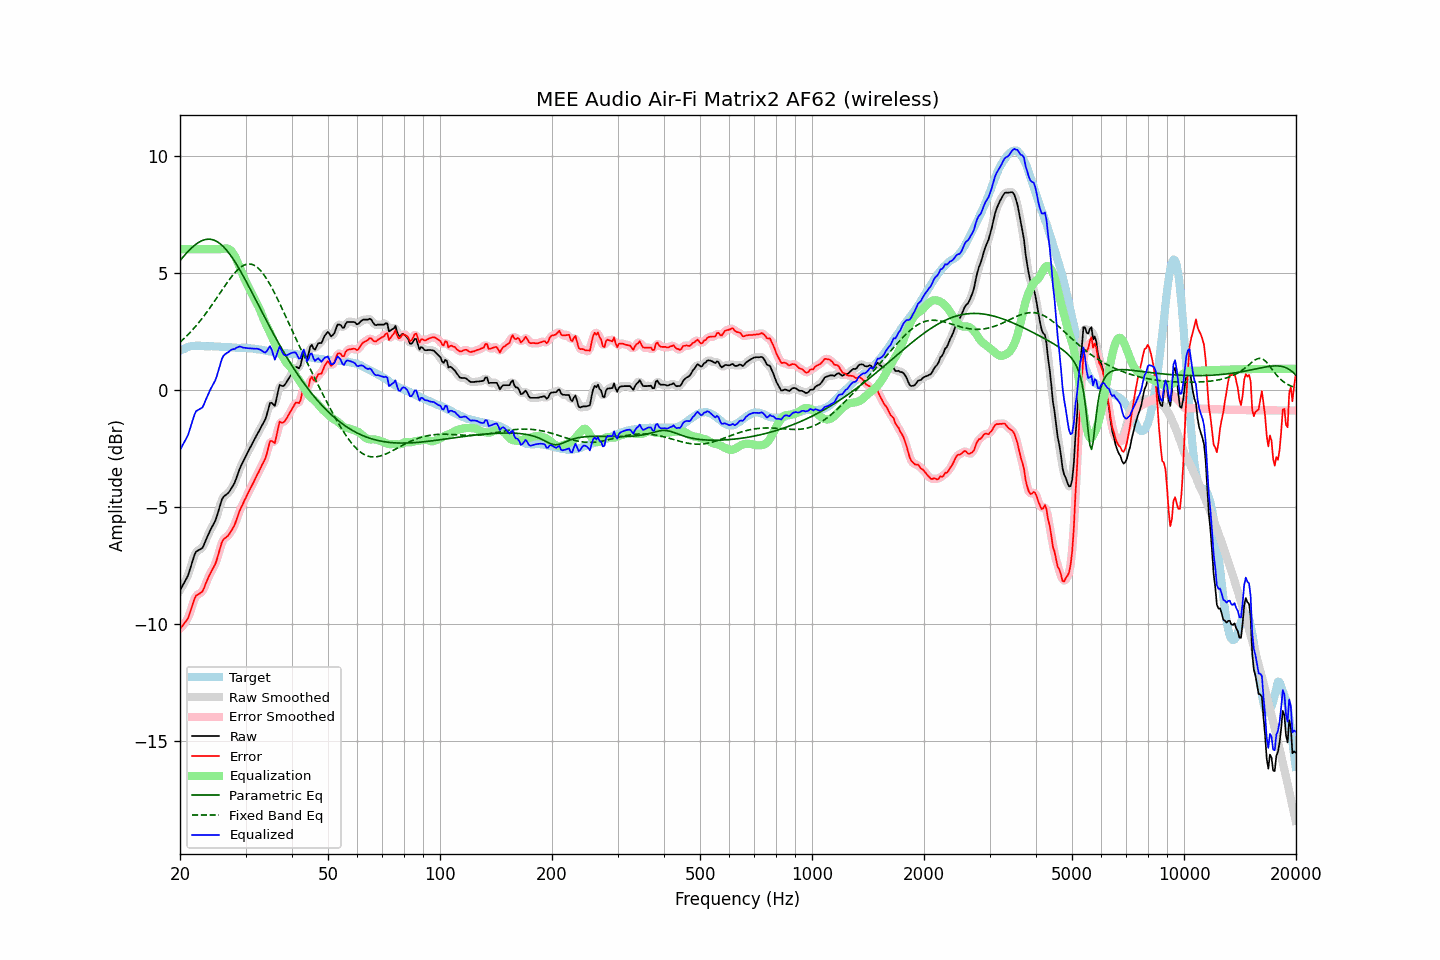

Source data for this figure (header and first rows):
frequency, raw, error, smoothed, error_smoothed, equalization, parametric_eq, fixed_band_eq, equalized_raw, equalized_smoothed, target
20.00, -8.57, -10.22, -8.56, -10.21, 6.00, 5.51, 2.03, -2.57, -2.56, 1.65
20.20, -8.45, -10.14, -8.45, -10.15, 6.00, 5.59, 2.09, -2.45, -2.45, 1.69
20.40, -8.32, -10.05, -8.34, -10.06, 6.00, 5.67, 2.15, -2.32, -2.34, 1.73
20.61, -8.20, -9.95, -8.21, -9.97, 6.00, 5.75, 2.22, -2.20, -2.21, 1.75
20.81, -8.07, -9.86, -8.07, -9.87, 6.00, 5.83, 2.28, -2.07, -2.07, 1.79
21.02, -7.94, -9.77, -7.91, -9.74, 6.00, 5.90, 2.35, -1.94, -1.91, 1.83
21.23, -7.72, -9.56, -7.72, -9.57, 6.00, 5.97, 2.42, -1.72, -1.72, 1.84
21.44, -7.50, -9.36, -7.50, -9.36, 6.00, 6.04, 2.49, -1.50, -1.50, 1.86
21.66, -7.28, -9.15, -7.27, -9.14, 6.00, 6.10, 2.57, -1.28, -1.27, 1.87
21.87, -7.07, -8.94, -7.08, -8.96, 6.00, 6.16, 2.65, -1.07, -1.08, 1.87
22.09, -6.92, -8.80, -6.95, -8.83, 6.00, 6.22, 2.73, -0.92, -0.95, 1.88
22.31, -6.88, -8.76, -6.87, -8.75, 6.00, 6.26, 2.81, -0.88, -0.87, 1.88
22.54, -6.84, -8.72, -6.84, -8.72, 6.00, 6.31, 2.89, -0.84, -0.84, 1.88
22.76, -6.80, -8.67, -6.81, -8.68, 6.00, 6.34, 2.98, -0.80, -0.81, 1.87
22.99, -6.76, -8.62, -6.73, -8.59, 6.00, 6.37, 3.06, -0.76, -0.73, 1.86
23.22, -6.61, -8.47, -6.61, -8.46, 6.00, 6.40, 3.15, -0.61, -0.61, 1.86
23.45, -6.44, -8.29, -6.45, -8.30, 6.00, 6.41, 3.25, -0.44, -0.45, 1.85
23.69, -6.28, -8.13, -6.28, -8.13, 6.00, 6.42, 3.34, -0.28, -0.28, 1.85
23.92, -6.12, -7.97, -6.12, -7.97, 6.00, 6.43, 3.44, -0.12, -0.12, 1.85
24.16, -5.98, -7.84, -5.98, -7.83, 6.00, 6.42, 3.53, 0.02, 0.02, 1.86
24.40, -5.85, -7.70, -5.85, -7.71, 6.00, 6.41, 3.63, 0.15, 0.15, 1.86
24.65, -5.72, -7.57, -5.73, -7.58, 6.00, 6.39, 3.73, 0.28, 0.27, 1.85
24.89, -5.60, -7.44, -5.58, -7.42, 6.00, 6.36, 3.83, 0.40, 0.42, 1.85
25.14, -5.40, -7.24, -5.39, -7.23, 6.00, 6.32, 3.93, 0.60, 0.61, 1.84
25.39, -5.17, -7.01, -5.16, -7.00, 6.00, 6.28, 4.04, 0.83, 0.84, 1.84
25.65, -4.93, -6.76, -4.93, -6.76, 6.00, 6.23, 4.14, 1.07, 1.07, 1.83
25.91, -4.70, -6.53, -4.73, -6.56, 6.01, 6.17, 4.24, 1.30, 1.28, 1.82
26.16, -4.58, -6.40, -4.59, -6.42, 6.02, 6.11, 4.34, 1.44, 1.43, 1.82
26.43, -4.52, -6.34, -4.51, -6.34, 6.03, 6.04, 4.44, 1.51, 1.51, 1.82
26.69, -4.47, -6.29, -4.47, -6.29, 6.03, 5.96, 4.54, 1.56, 1.56, 1.82
26.96, -4.42, -6.23, -4.41, -6.22, 6.02, 5.87, 4.64, 1.60, 1.61, 1.81
27.23, -4.32, -6.13, -4.32, -6.13, 5.98, 5.78, 4.73, 1.66, 1.66, 1.81
27.50, -4.21, -6.02, -4.22, -6.03, 5.92, 5.69, 4.82, 1.71, 1.70, 1.81
27.77, -4.10, -5.90, -4.10, -5.90, 5.83, 5.59, 4.90, 1.73, 1.73, 1.80
28.05, -3.98, -5.78, -3.96, -5.75, 5.71, 5.48, 4.98, 1.73, 1.75, 1.80
28.33, -3.79, -5.58, -3.79, -5.58, 5.58, 5.37, 5.06, 1.79, 1.78, 1.79
28.62, -3.60, -5.39, -3.60, -5.39, 5.42, 5.26, 5.13, 1.82, 1.82, 1.79
28.90, -3.41, -5.19, -3.42, -5.20, 5.25, 5.14, 5.19, 1.84, 1.83, 1.79
29.19, -3.25, -5.03, -3.25, -5.04, 5.08, 5.02, 5.24, 1.83, 1.83, 1.78
29.48, -3.11, -4.90, -3.10, -4.89, 4.91, 4.90, 5.29, 1.80, 1.81, 1.79
29.78, -2.96, -4.74, -2.96, -4.75, 4.75, 4.77, 5.32, 1.79, 1.79, 1.78
30.08, -2.82, -4.61, -2.82, -4.61, 4.60, 4.64, 5.35, 1.78, 1.78, 1.79
30.38, -2.69, -4.46, -2.69, -4.47, 4.46, 4.51, 5.36, 1.77, 1.77, 1.77
30.68, -2.56, -4.33, -2.56, -4.33, 4.33, 4.38, 5.37, 1.77, 1.76, 1.77
30.99, -2.43, -4.19, -2.43, -4.19, 4.19, 4.25, 5.36, 1.76, 1.76, 1.76
31.30, -2.30, -4.06, -2.30, -4.06, 4.05, 4.12, 5.34, 1.75, 1.75, 1.76
31.61, -2.17, -3.93, -2.17, -3.92, 3.92, 3.98, 5.32, 1.75, 1.75, 1.76
31.93, -2.04, -3.78, -2.04, -3.78, 3.79, 3.85, 5.28, 1.75, 1.75, 1.73
32.24, -1.91, -3.63, -1.91, -3.64, 3.66, 3.72, 5.23, 1.75, 1.75, 1.72
32.57, -1.79, -3.51, -1.79, -3.50, 3.52, 3.58, 5.17, 1.73, 1.74, 1.72
32.89, -1.66, -3.37, -1.66, -3.37, 3.36, 3.45, 5.10, 1.70, 1.70, 1.71
33.22, -1.53, -3.22, -1.54, -3.24, 3.19, 3.31, 5.02, 1.66, 1.65, 1.69
33.55, -1.41, -3.10, -1.41, -3.10, 3.02, 3.18, 4.93, 1.61, 1.60, 1.69
33.89, -1.28, -2.95, -1.26, -2.93, 2.86, 3.05, 4.83, 1.58, 1.60, 1.67
34.23, -1.07, -2.73, -1.04, -2.70, 2.72, 2.92, 4.72, 1.65, 1.68, 1.66
34.57, -0.82, -2.46, -0.81, -2.46, 2.58, 2.78, 4.61, 1.76, 1.77, 1.64
34.92, -0.57, -2.20, -0.64, -2.27, 2.43, 2.65, 4.49, 1.86, 1.79, 1.63
35.27, -0.56, -2.19, -0.61, -2.23, 2.28, 2.53, 4.37, 1.72, 1.67, 1.63
35.62, -0.63, -2.24, -0.62, -2.23, 2.12, 2.40, 4.24, 1.49, 1.50, 1.61
35.97, -0.70, -2.29, -0.58, -2.18, 1.98, 2.27, 4.10, 1.28, 1.40, 1.59
... 635 more rows
